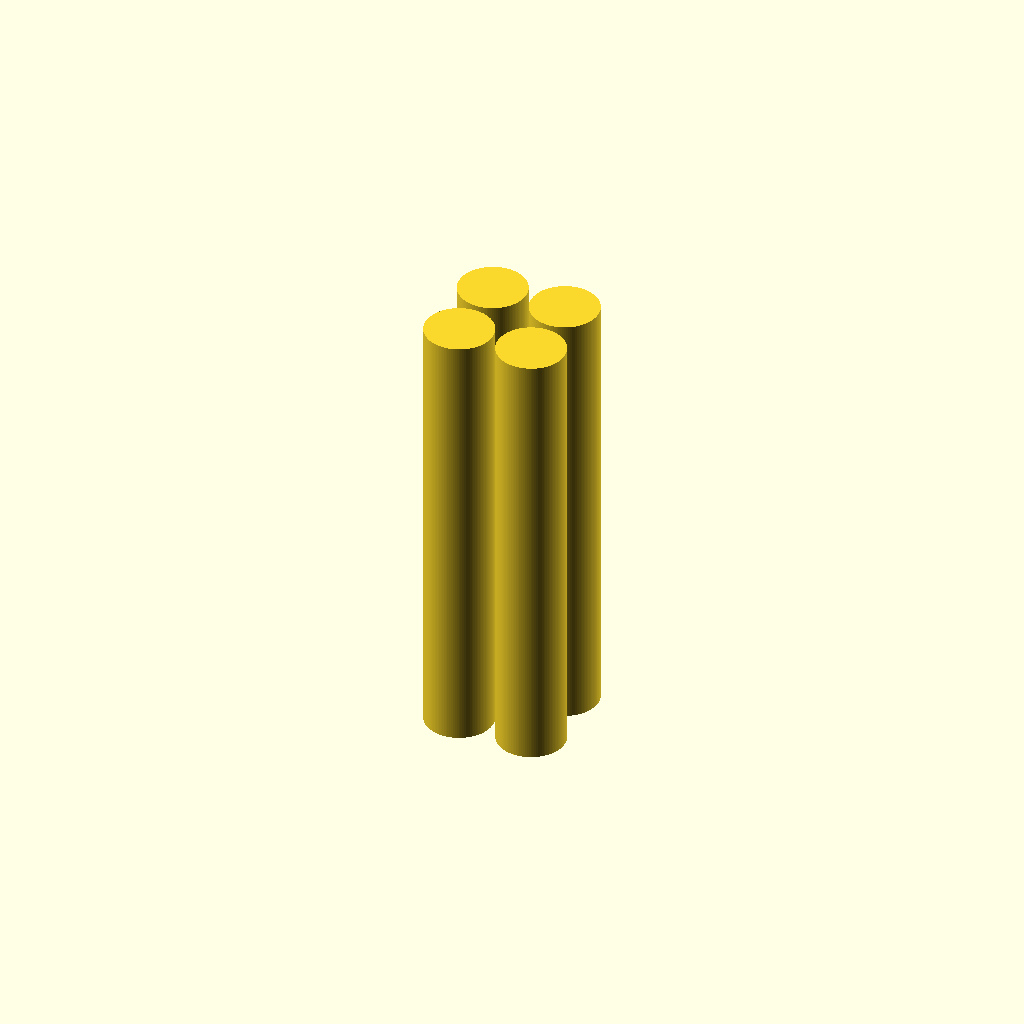
Cell 1: rendered with the file's own defaults.
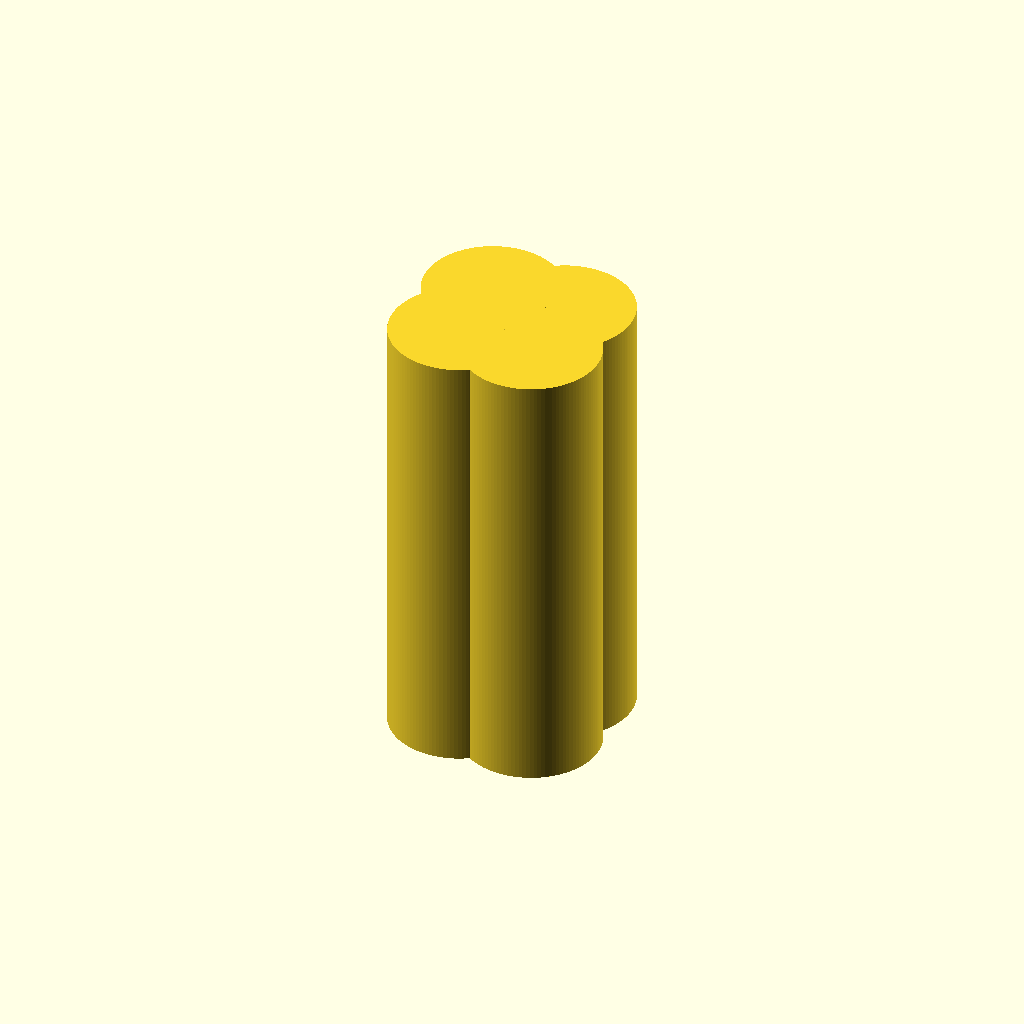
Cell 2: support_radius = 31.8 (everything else at default).
One fixed orthographic camera (rotation 55°, 0°, 25°; colour scheme Cornfield) for every cell.
The OpenSCAD source (inputs/thingiverse/thing-3758184/files/Supports.scad):
// Build Volume 250 x 210 x 210 mm

//200 x 273, 2 slack, 3 rim

$fn=120;

width=210;
length=200;
base_thickness=3;
support_radius=15.9;

difference() {

    // adds
    union() {
        translate([30,25,0]) cylinder(h=209,r=support_radius);
        translate([65,25,0]) cylinder(h=209,r=support_radius);
        translate([30,60,0]) cylinder(h=209,r=support_radius);
        translate([65,60,0]) cylinder(h=209,r=support_radius);
    }

    // subtracts
    union() {
    }


}
Customizer parameters (derived from the source; name, type, default, range or options):
width: number, default 210
length: number, default 200
base_thickness: number, default 3
support_radius: number, default 15.9
